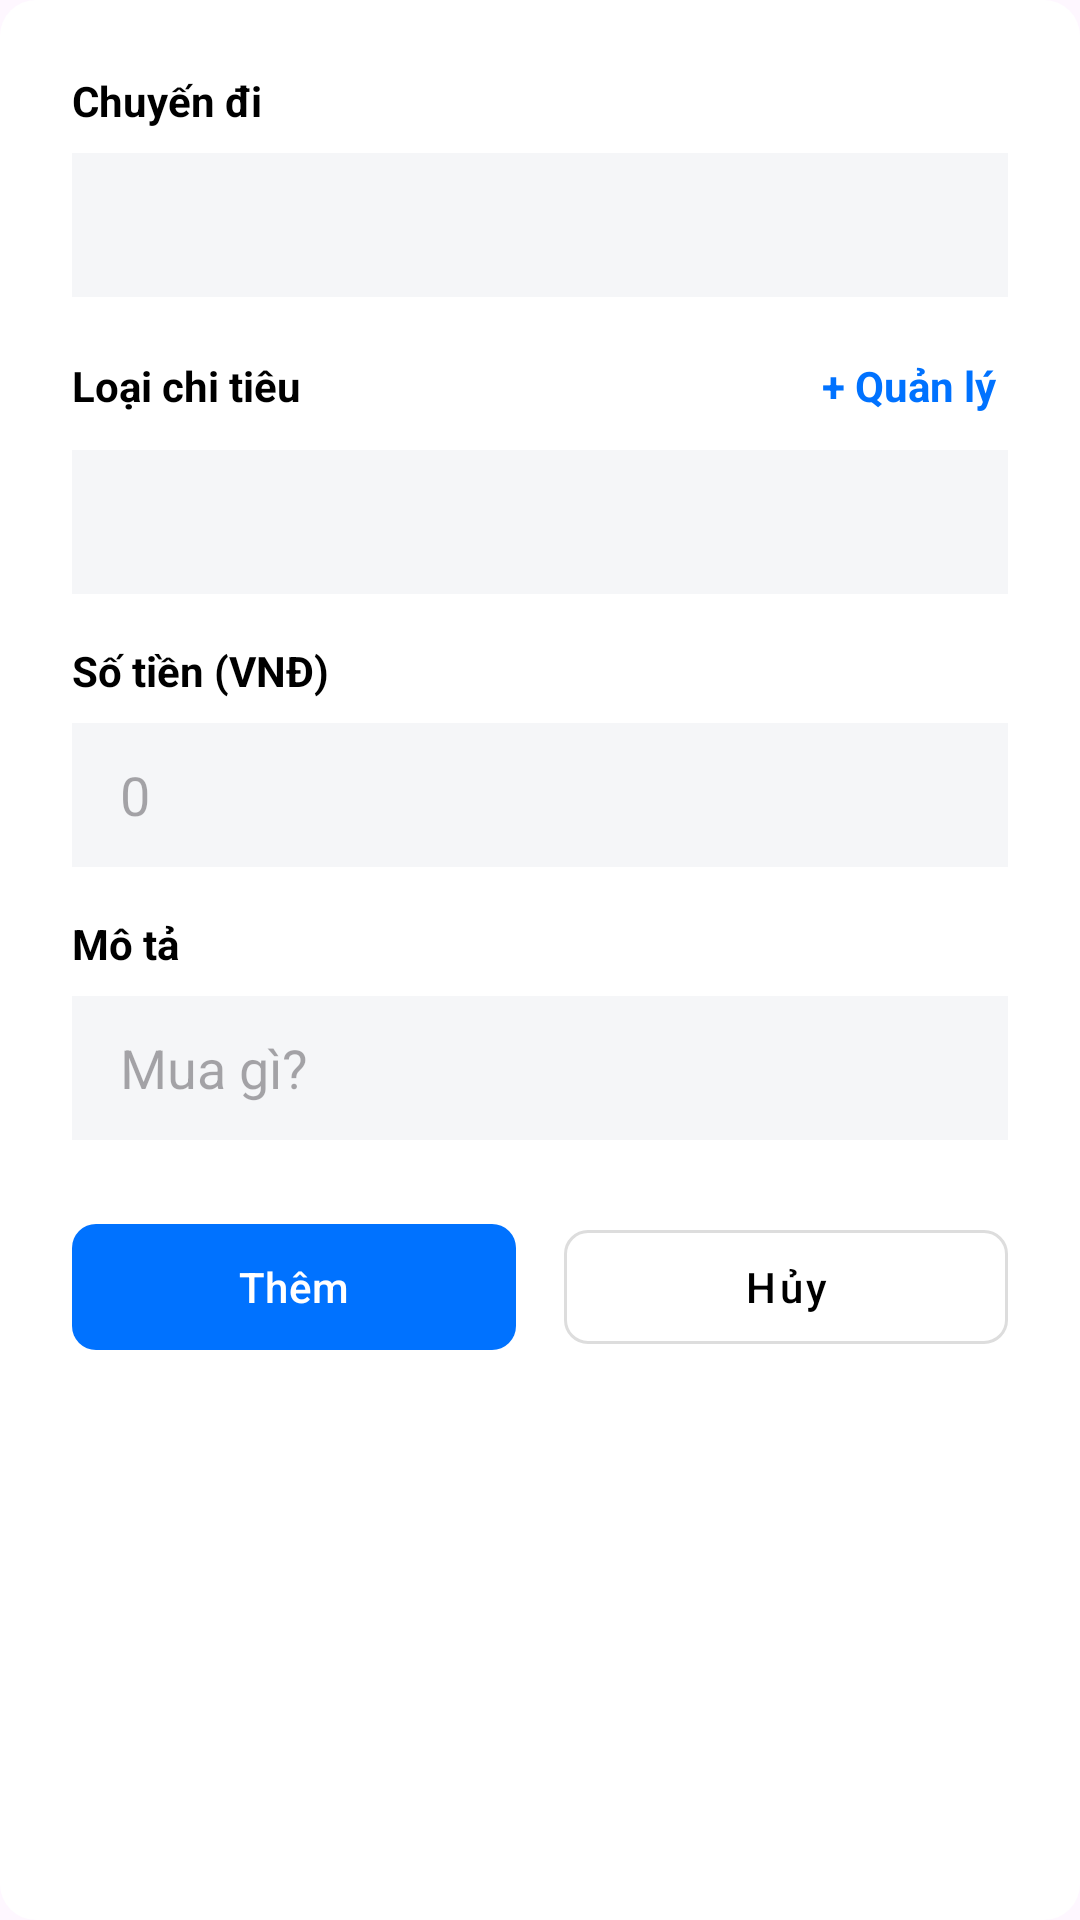

Here is an Android app screen rendered from its layout file. Give the layout XML and the strings, colors and styles it references.
<!-- AndroidManifest.xml: application theme Theme.Vivu -->
<!-- res/layout/dialog_add_expense.xml -->
<?xml version="1.0" encoding="utf-8"?>
<LinearLayout xmlns:android="http://schemas.android.com/apk/res/android"
    xmlns:app="http://schemas.android.com/apk/res-auto"
    android:layout_width="match_parent"
    android:layout_height="wrap_content"
    android:background="@drawable/bg_circle_white"
    android:orientation="vertical"
    android:padding="24dp">

    <TextView
        android:layout_width="match_parent"
        android:layout_height="wrap_content"
        android:text="Chuyến đi"
        android:textColor="@android:color/black"
        android:textSize="14sp"
        android:textStyle="bold" />

    <Spinner
        android:id="@+id/spinner_trip"
        android:layout_width="match_parent"
        android:layout_height="48dp"
        android:layout_marginTop="8dp"
        android:background="#F5F6F8"
        android:padding="8dp" />

    
    <RelativeLayout
        android:layout_width="match_parent"
        android:layout_height="wrap_content"
        android:layout_marginTop="16dp">

        <TextView
            android:layout_width="wrap_content"
            android:layout_height="wrap_content"
            android:text="Loại chi tiêu"
            android:textColor="@android:color/black"
            android:textSize="14sp"
            android:textStyle="bold"
            android:layout_centerVertical="true" />

        
        <TextView
            android:id="@+id/tv_manage_category"
            android:layout_width="wrap_content"
            android:layout_height="wrap_content"
            android:layout_alignParentEnd="true"
            android:layout_centerVertical="true"
            android:text="+ Quản lý"
            android:textColor="#0072FF"
            android:textSize="14sp"
            android:textStyle="bold"
            android:padding="4dp" />

    </RelativeLayout>

    <Spinner
        android:id="@+id/spinner_category"
        android:layout_width="match_parent"
        android:layout_height="48dp"
        android:layout_marginTop="8dp"
        android:background="#F5F6F8"
        android:padding="8dp" />

    <TextView
        android:layout_width="match_parent"
        android:layout_height="wrap_content"
        android:layout_marginTop="16dp"
        android:text="Số tiền (VNĐ)"
        android:textColor="@android:color/black"
        android:textSize="14sp"
        android:textStyle="bold" />

    <EditText
        android:id="@+id/et_amount"
        android:layout_width="match_parent"
        android:layout_height="48dp"
        android:layout_marginTop="8dp"
        android:background="#F5F6F8"
        android:hint="0"
        android:inputType="numberDecimal"
        android:paddingHorizontal="16dp"
        android:textColor="@android:color/black" />

    <TextView
        android:layout_width="match_parent"
        android:layout_height="wrap_content"
        android:layout_marginTop="16dp"
        android:text="Mô tả"
        android:textColor="@android:color/black"
        android:textSize="14sp"
        android:textStyle="bold" />

    <EditText
        android:id="@+id/et_note"
        android:layout_width="match_parent"
        android:layout_height="48dp"
        android:layout_marginTop="8dp"
        android:background="#F5F6F8"
        android:hint="Mua gì?"
        android:inputType="textCapSentences"
        android:paddingHorizontal="16dp"
        android:textColor="@android:color/black" />

    <LinearLayout
        android:layout_width="match_parent"
        android:layout_height="wrap_content"
        android:layout_marginTop="24dp"
        android:orientation="horizontal">

        <com.google.android.material.button.MaterialButton
            android:id="@+id/btn_add"
            android:layout_width="0dp"
            android:layout_height="50dp"
            android:layout_marginEnd="8dp"
            android:layout_weight="1"
            android:text="Thêm"
            app:backgroundTint="#0072FF"
            android:textColor="@android:color/white"
            android:textAllCaps="false"
            app:cornerRadius="8dp" />

        <com.google.android.material.button.MaterialButton
            android:id="@+id/btn_cancel"
            style="@style/Widget.MaterialComponents.Button.OutlinedButton"
            android:layout_width="0dp"
            android:layout_height="50dp"
            android:layout_marginStart="8dp"
            android:layout_weight="1"
            android:text="Hủy"
            android:textAllCaps="false"
            android:textColor="@android:color/black"
            app:cornerRadius="8dp"
            app:strokeColor="#DDDDDD" />
    </LinearLayout>
</LinearLayout>
<!-- resources referenced by this layout -->
<resources>
  <!-- drawable bg_circle_white (drawable) -->
  <?xml version="1.0" encoding="utf-8"?>
  <shape xmlns:android="http://schemas.android.com/apk/res/android">
      <solid android:color="@color/white" />
      <corners android:radius="12dp" /> 
  </shape>
  <style name="Theme.Vivu" parent="Base.Theme.Vivu" />
  <color name="white">#FFFFFFFF</color>
  <style name="Base.Theme.Vivu" parent="Theme.Material3.DayNight.NoActionBar">
          
          
      </style>
</resources>
